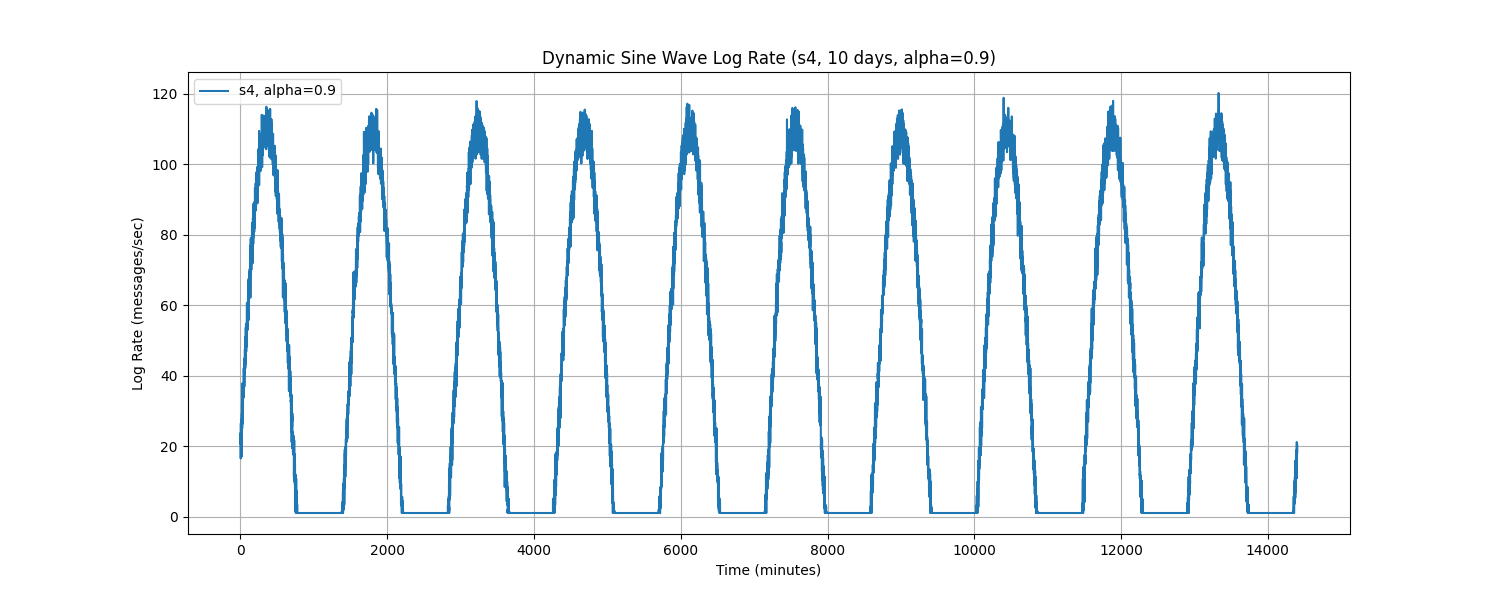

Source data for this figure (header and first rows):
Time, log_rate_msg_per_sec
0.0, 21.47
1.0, 20.66
2.0, 21.6
3.0, 23.77
4.0, 21.42
5.0, 16.51
6.0, 17.65
7.0, 26.45
8.0, 24.12
9.0, 24.39
10.0, 21.88
11.0, 18.26
12.0, 25.22
13.0, 26.79
14.0, 25.48
15.0, 21.74
16.0, 16.97
17.0, 27.79
18.0, 26.34
19.0, 27.06
20.0, 29.24
21.0, 28.05
22.0, 32
23.0, 30.58
24.0, 27.37
25.0, 25.05
26.0, 33.1
27.0, 28.61
28.0, 26.25
29.0, 37.83
30.0, 34.57
31.0, 32.75
32.0, 33.63
33.0, 33.07
34.0, 33.23
35.0, 28.91
36.0, 30.07
37.0, 34.92
38.0, 33.94
39.0, 36.68
40.0, 36.3
41.0, 35.77
42.0, 34.51
43.0, 34.43
44.0, 38.03
45.0, 33.8
46.0, 42.09
47.0, 41.92
48.0, 40.79
49.0, 38
50.0, 40.37
51.0, 42.02
52.0, 42.72
53.0, 42.75
54.0, 37.71
55.0, 36.89
56.0, 40.12
57.0, 39.61
58.0, 44.97
59.0, 45.03
... 14,340 more rows
